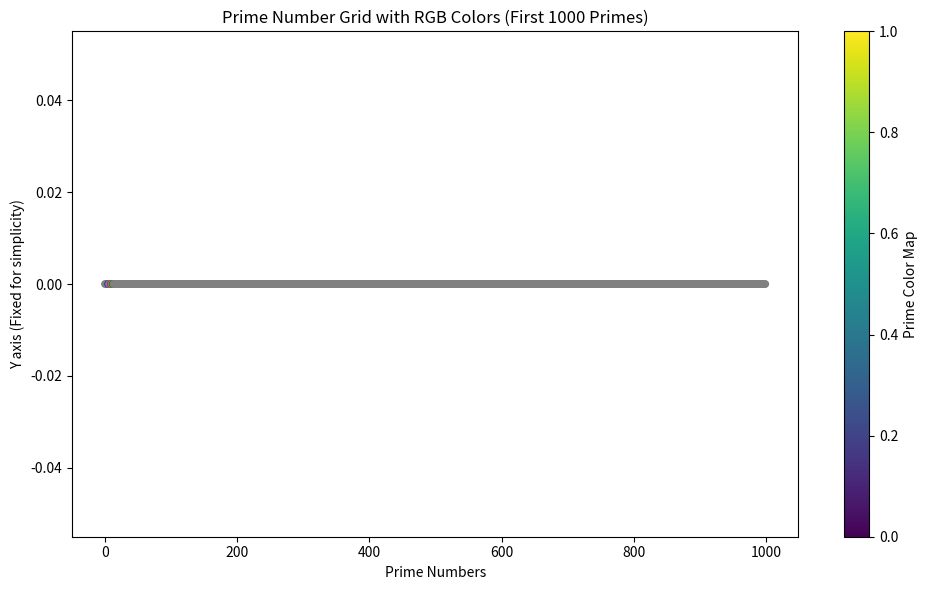

Generate this figure with matplotlib: (Note: this script raises an exception after producing the figure.)
import numpy as np
import matplotlib.pyplot as plt
from sympy import primerange

# Set constants for the primes' colors
constant_41 = 41
constant_13 = 13
constant_29 = 29

# Define number of primes to be visualized
num_primes = 1000
primes = list(primerange(1, 8000))[:num_primes]  # Get first 'num_primes' primes

# Create a function to apply color-coding based on constants
def color_based_on_prime(n):
    if n % constant_41 == 0:
        return 'g'  # Green for +41
    elif n % constant_13 == 0:
        return 'b'  # Blue for +13
    elif n % constant_29 == 0:
        return 'r'  # Red for +29
    else:
        return 'gray'  # Default color for non-special primes

# Plot the prime numbers in a grid
fig, ax = plt.subplots(figsize=(10, 6))

# Create x and y values for the prime positions (here we are using a 1D arrangement)
x_values = np.arange(len(primes))
y_values = np.zeros_like(x_values)  # Fixed y-values for simplicity

# Apply the color scheme for each prime
colors = [color_based_on_prime(p) for p in primes]

# Scatter plot with color-coding
scatter = ax.scatter(x_values, y_values, c=colors, cmap='viridis', s=20)

# Set titles and labels
ax.set_title("Prime Number Grid with RGB Colors (First 1000 Primes)")
ax.set_xlabel("Prime Numbers")
ax.set_ylabel("Y axis (Fixed for simplicity)")

# Display color bar for reference
plt.colorbar(scatter, ax=ax, label="Prime Color Map")

# Save and show the plot
plt.tight_layout()
plt.savefig('output/prime_number_grid_1000.png')
plt.show()
